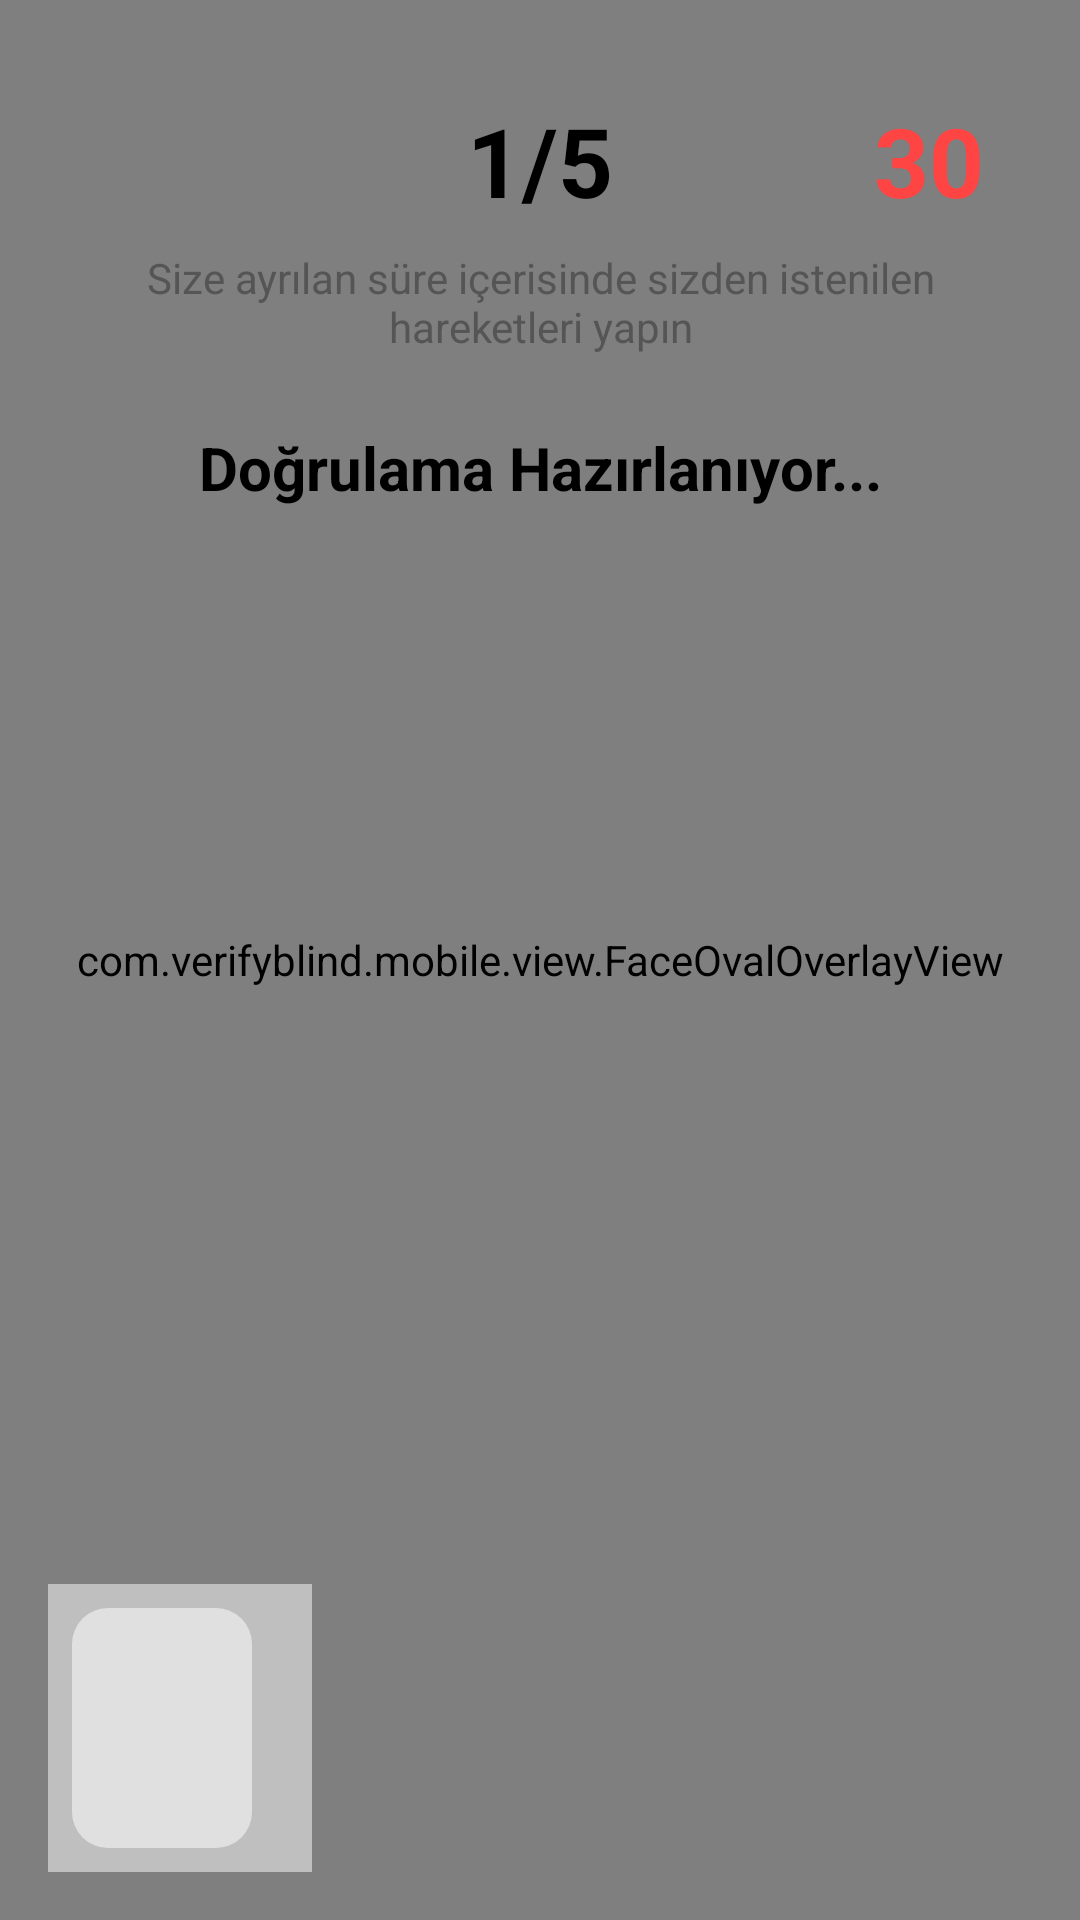

Produce the Android XML layout that renders to this screen, including the resource entries it uses.
<!-- AndroidManifest.xml: application theme Theme.VerifyBlind -->
<!-- res/layout/activity_liveness.xml -->
<?xml version="1.0" encoding="utf-8"?>
<androidx.constraintlayout.widget.ConstraintLayout xmlns:android="http://schemas.android.com/apk/res/android"
    xmlns:app="http://schemas.android.com/apk/res-auto"
    xmlns:tools="http://schemas.android.com/tools"
    android:layout_width="match_parent"
    android:layout_height="match_parent"
    android:background="@color/white">

    <androidx.camera.view.PreviewView
        android:id="@+id/viewFinder"
        android:layout_width="match_parent"
        android:layout_height="match_parent" />

    <com.verifyblind.mobile.view.FaceOvalOverlayView
        android:id="@+id/faceOvalOverlay"
        android:layout_width="match_parent"
        android:layout_height="match_parent" />

    <TextView
        android:id="@+id/tvStepCounter"
        android:layout_width="wrap_content"
        android:layout_height="wrap_content"
        android:layout_marginTop="32dp"
        android:text="1/5"
        android:textColor="@color/black"
        android:textSize="32sp"
        android:textStyle="bold"
        app:layout_constraintEnd_toEndOf="parent"
        app:layout_constraintStart_toStartOf="parent"
        app:layout_constraintTop_toTopOf="parent" />

    <TextView
        android:id="@+id/tvTimer"
        android:layout_width="wrap_content"
        android:layout_height="wrap_content"
        android:layout_margin="32dp"
        android:text="30"
        android:textColor="#FF4444"
        android:textSize="32sp"
        android:textStyle="bold"
        app:layout_constraintEnd_toEndOf="parent"
        app:layout_constraintTop_toTopOf="parent" />

    <TextView
        android:id="@+id/tvTopHint"
        android:layout_width="0dp"
        android:layout_height="wrap_content"
        android:layout_marginTop="8dp"
        android:layout_marginHorizontal="24dp"
        android:text="Size ayrılan süre içerisinde sizden istenilen hareketleri yapın"
        android:textColor="#555555"
        android:textSize="14sp"
        android:gravity="center"
        android:textAlignment="center"
        app:layout_constraintEnd_toEndOf="parent"
        app:layout_constraintStart_toStartOf="parent"
        app:layout_constraintTop_toBottomOf="@+id/tvStepCounter" />


    <TextView
        android:id="@+id/tvInstruction"
        android:layout_width="0dp"
        android:layout_height="wrap_content"
        android:layout_marginTop="24dp"
        android:layout_marginHorizontal="32dp"
        android:gravity="center"
        android:text="Doğrulama Hazırlanıyor..."
        android:textColor="@color/black"
        android:textSize="20sp"
        android:textStyle="bold"
        app:layout_constraintEnd_toEndOf="parent"
        app:layout_constraintStart_toStartOf="parent"
        app:layout_constraintTop_toBottomOf="@+id/tvTopHint" />

    <TextView
        android:id="@+id/tvSubInstruction"
        android:layout_width="0dp"
        android:layout_height="wrap_content"
        android:layout_marginTop="8dp"
        android:gravity="center"
        android:text=""
        android:visibility="gone"
        android:textColor="#333333"
        android:textSize="16sp"
        app:layout_constraintEnd_toEndOf="@+id/tvInstruction"
        app:layout_constraintStart_toStartOf="@+id/tvInstruction"
        app:layout_constraintTop_toBottomOf="@+id/tvInstruction" />

    <TextView
        android:id="@+id/tvBottomHint"
        android:layout_width="0dp"
        android:layout_height="wrap_content"
        android:layout_marginBottom="16dp"
        android:layout_marginHorizontal="16dp"
        android:text=""
        android:textColor="#555555"
        android:textSize="13sp"
        android:gravity="center"
        android:textAlignment="center"
        app:layout_constraintStart_toStartOf="parent"
        app:layout_constraintEnd_toEndOf="parent"
        app:layout_constraintBottom_toTopOf="@+id/layoutLiveStatus"/>

    
    <LinearLayout
        android:id="@+id/layoutLiveStatus"
        android:layout_width="wrap_content"
        android:layout_height="wrap_content"
        android:orientation="horizontal"
        android:gravity="center_vertical"
        android:background="#80FFFFFF"
        android:padding="8dp"
        android:layout_margin="16dp"
        app:layout_constraintBottom_toBottomOf="parent"
        app:layout_constraintStart_toStartOf="parent">

        <com.google.android.material.imageview.ShapeableImageView
            android:id="@+id/ivLiveChipPhoto"
            android:layout_width="60dp"
            android:layout_height="80dp"
            android:scaleType="centerCrop"
            android:background="#E0E0E0"
            app:shapeAppearanceOverlay="@style/RoundedImageCorner"/>

        <TextView
            android:id="@+id/tvLiveScore"
            android:layout_width="wrap_content"
            android:layout_height="wrap_content"
            android:text=""
            android:textColor="@color/black"
            android:textSize="18sp"
            android:textStyle="bold"
            android:layout_marginStart="12dp"/>
    </LinearLayout>

    

</androidx.constraintlayout.widget.ConstraintLayout>
<!-- resources referenced by this layout -->
<resources>
  <color name="black">#FF000000</color>
  <color name="white">#FFFFFFFF</color>
  <style name="RoundedImageCorner" parent="">
          <item name="cornerFamily">rounded</item>
          <item name="cornerSize">12dp</item>
      </style>
  <style name="Theme.VerifyBlind" parent="Theme.MaterialComponents.DayNight.NoActionBar">
          
  <item name="colorPrimary">@color/accent_blue</item>
          <item name="colorPrimaryVariant">@color/accent_cyan</item>
          <item name="colorOnPrimary">@color/text_primary</item>
          
          <item name="colorSecondary">@color/accent_orange</item>
          <item name="colorSecondaryVariant">@color/accent_orange</item>
          <item name="colorOnSecondary">@color/text_primary</item> 
          
          <item name="android:statusBarColor">@android:color/transparent</item>
          <item name="android:navigationBarColor">@android:color/transparent</item>
          
          <item name="android:windowBackground">@color/bg_dark</item>
      </style>
  <color name="accent_blue">#0066CC</color>
  <color name="accent_cyan">#0066CC</color>
  <color name="text_primary">#FFFFFF</color>
  <color name="accent_orange">#FF9900</color>
  <color name="bg_dark">#0D1117</color>
</resources>
